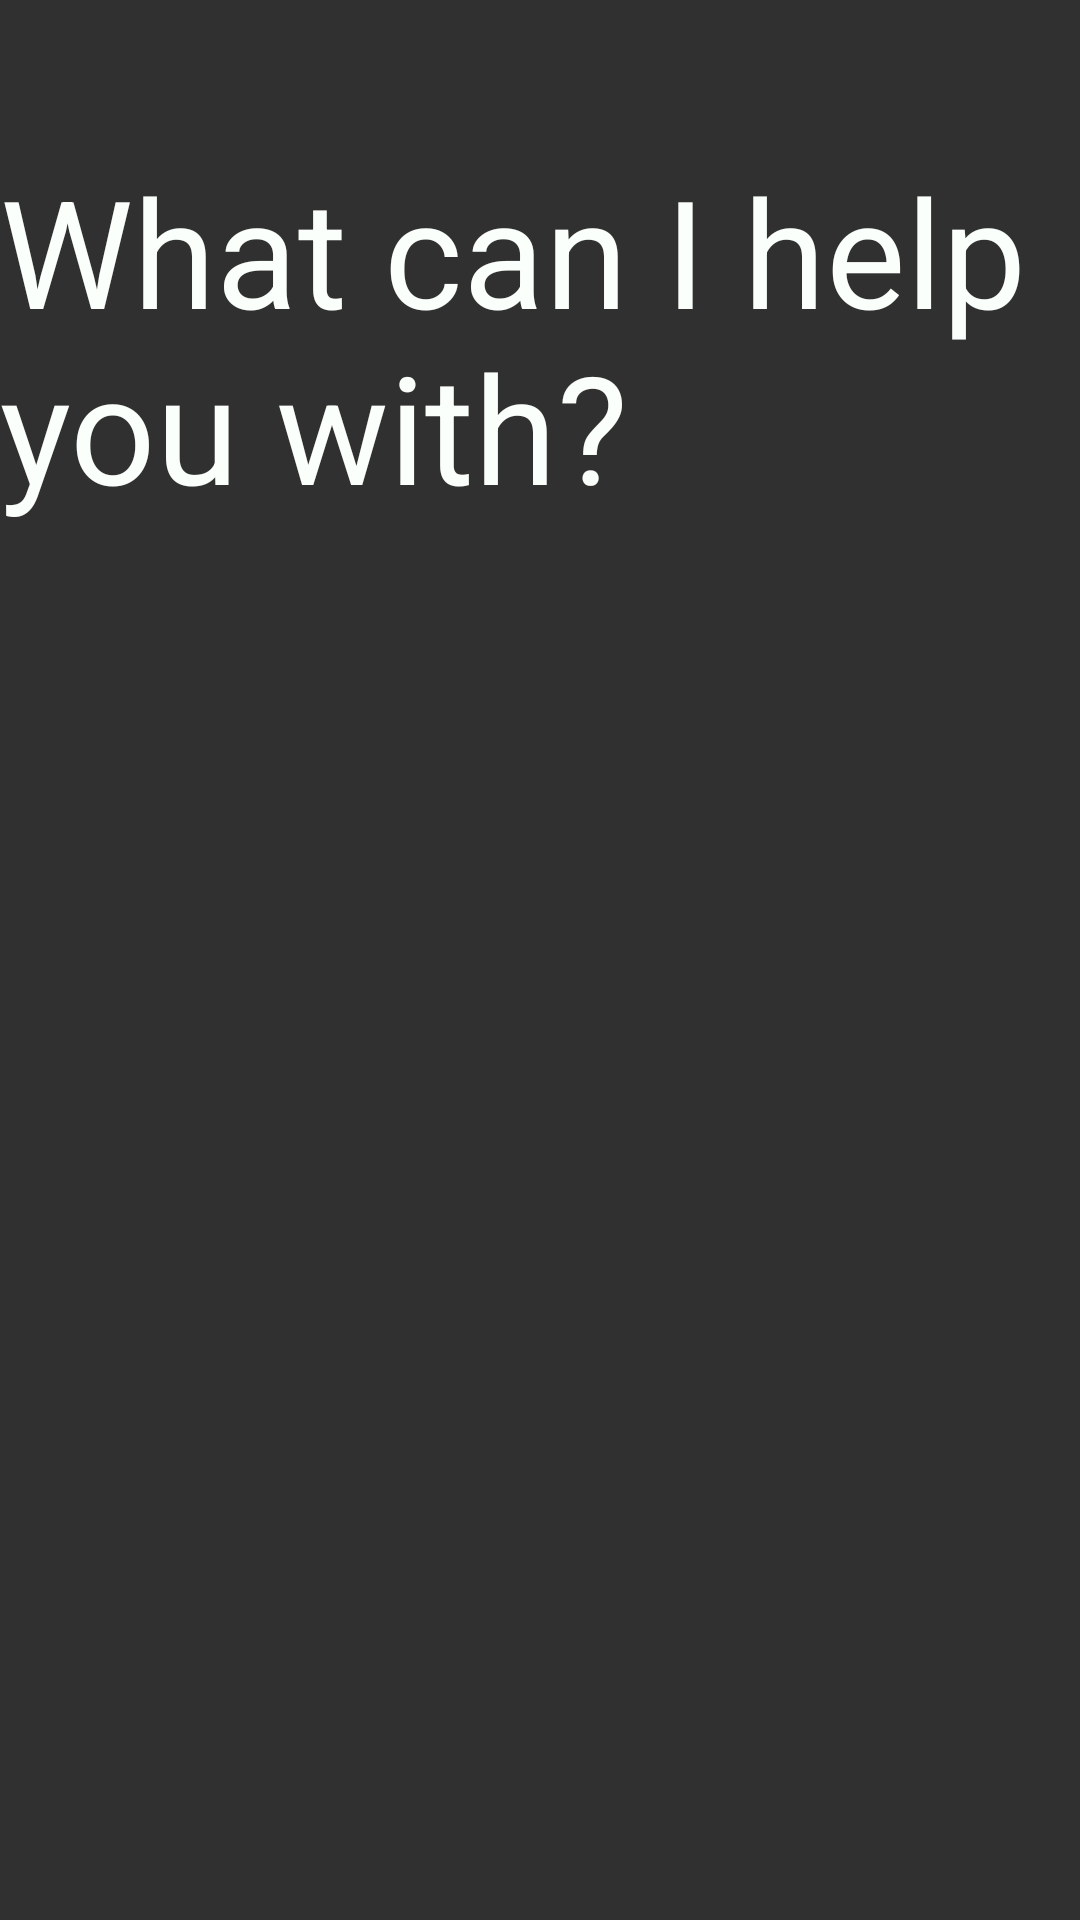

This screen was rendered from an Android layout file. Write that file and the resources it references.
<!-- AndroidManifest.xml: application theme AppTheme -->
<!-- res/layout/list.xml -->
<?xml version="1.0" encoding="utf-8"?>
<LinearLayout xmlns:android="http://schemas.android.com/apk/res/android"
    android:orientation="vertical" android:layout_width="match_parent"
    android:layout_height="match_parent"
    android:background="@color/background_material_dark"
    android:theme="@android:style/TextAppearance.DeviceDefault.Large.Inverse">


    <TextView
        android:layout_width="wrap_content"
        android:layout_height="wrap_content"
        android:textAppearance="?android:attr/textAppearanceLarge"
        android:text="What can I help you with?"
        android:id="@+id/welcome"
        android:layout_gravity="center_horizontal"
        android:layout_marginTop="50dp"
        android:textColor="#fffbfffb"
        android:textSize="50dp"
        android:fontFamily="Apple Chancery"/>
</LinearLayout>
<!-- resources referenced by this layout -->
<resources>
  <style name="AppTheme" parent="Theme.AppCompat.Light.DarkActionBar">        
      </style>
</resources>
